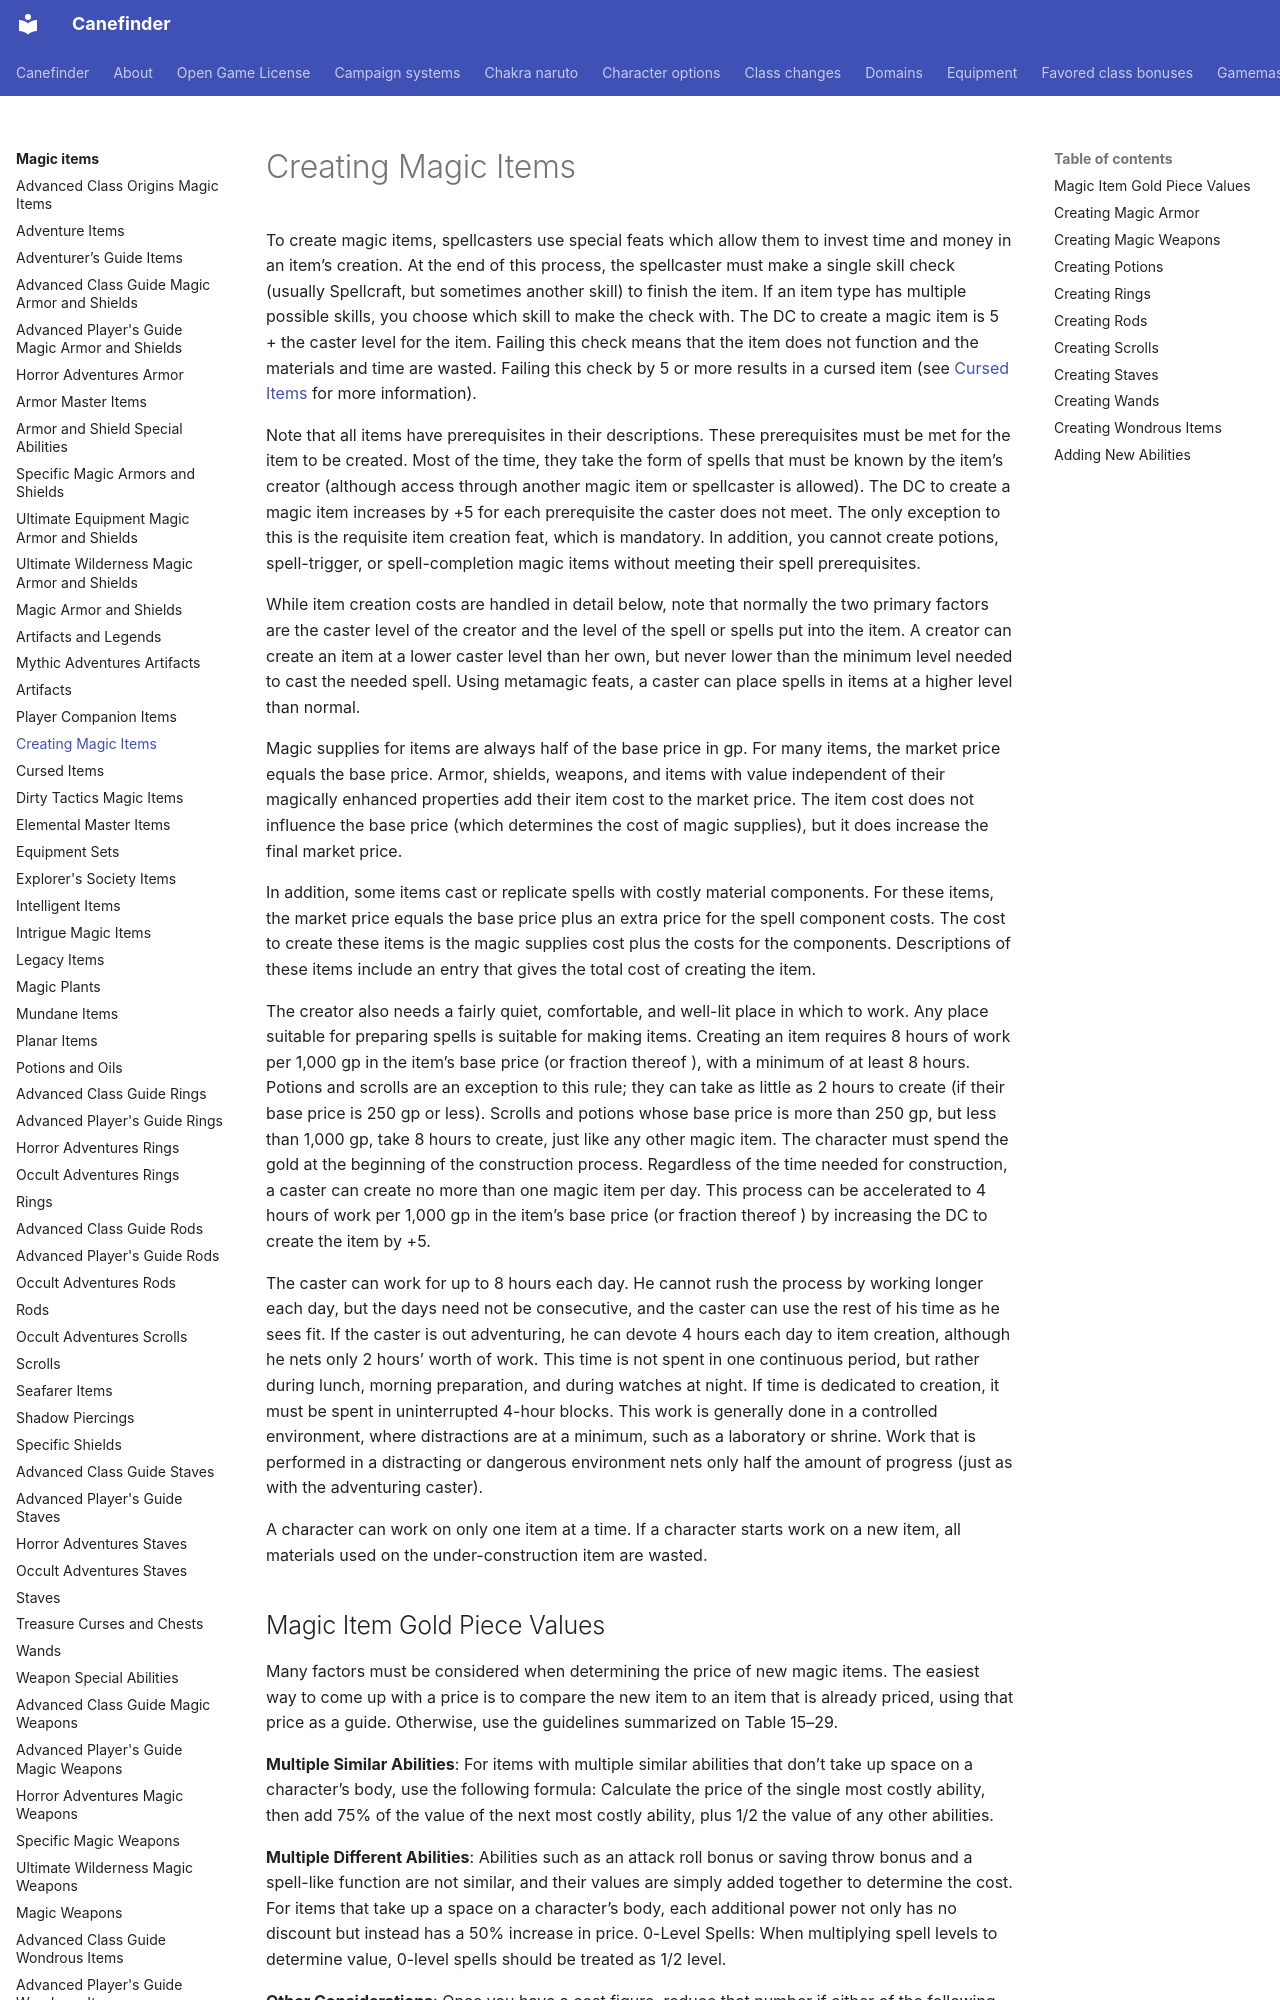

repository: canefinderhouserules/Canefinderhouserules · page: magic-items/creating-magic-items/index.html · generator: mkdocs

# Creating Magic Items

To create magic items, spellcasters use special feats which allow them to invest time and money in an item’s creation. At the end of this process, the spellcaster must make a single skill check (usually Spellcraft, but sometimes another skill) to finish the item. If an item type has multiple possible skills, you choose which skill to make the check with. The DC to create a magic item is 5 + the caster level for the item. Failing this check means that the item does not function and the materials and time are wasted. Failing this check by 5 or more results in a cursed item (see [Cursed Items](cursed-items.md) for more information).

Note that all items have prerequisites in their descriptions. These prerequisites must be met for the item to be created. Most of the time, they take the form of spells that must be known by the item’s creator (although access through another magic item or spellcaster is allowed). The DC to create a magic item increases by +5 for each prerequisite the caster does not meet. The only exception to this is the requisite item creation feat, which is mandatory. In addition, you cannot create potions, spell-trigger, or spell-completion magic items without meeting their spell prerequisites.

While item creation costs are handled in detail below, note that normally the two primary factors are the caster level of the creator and the level of the spell or spells put into the item. A creator can create an item at a lower caster level than her own, but never lower than the minimum level needed to cast the needed spell. Using metamagic feats, a caster can place spells in items at a higher level than normal.

Magic supplies for items are always half of the base price in gp. For many items, the market price equals the base price. Armor, shields, weapons, and items with value independent of their magically enhanced properties add their item cost to the market price. The item cost does not influence the base price (which determines the cost of magic supplies), but it does increase the final market price.

In addition, some items cast or replicate spells with costly material components. For these items, the market price equals the base price plus an extra price for the spell component costs. The cost to create these items is the magic supplies cost plus the costs for the components. Descriptions of these items include an entry that gives the total cost of creating the item.

The creator also needs a fairly quiet, comfortable, and well-lit place in which to work. Any place suitable for preparing spells is suitable for making items. Creating an item requires 8 hours of work per 1,000 gp in the item’s base price (or fraction thereof ), with a minimum of at least 8 hours. Potions and scrolls are an exception to this rule; they can take as little as 2 hours to create (if their base price is 250 gp or less). Scrolls and potions whose base price is more than 250 gp, but less than 1,000 gp, take 8 hours to create, just like any other magic item. The character must spend the gold at the beginning of the construction process. Regardless of the time needed for construction, a caster can create no more than one magic item per day. This process can be accelerated to 4 hours of work per 1,000 gp in the item’s base price (or fraction thereof ) by increasing the DC to create the item by +5.

The caster can work for up to 8 hours each day. He cannot rush the process by working longer each day, but the days need not be consecutive, and the caster can use the rest of his time as he sees fit. If the caster is out adventuring, he can devote 4 hours each day to item creation, although he nets only 2 hours’ worth of work. This time is not spent in one continuous period, but rather during lunch, morning preparation, and during watches at night. If time is dedicated to creation, it must be spent in uninterrupted 4-hour blocks. This work is generally done in a controlled environment, where distractions are at a minimum, such as a laboratory or shrine. Work that is performed in a distracting or dangerous environment nets only half the amount of progress (just as with the adventuring caster).

A character can work on only one item at a time. If a character starts work on a new item, all materials used on the under-construction item are wasted.
